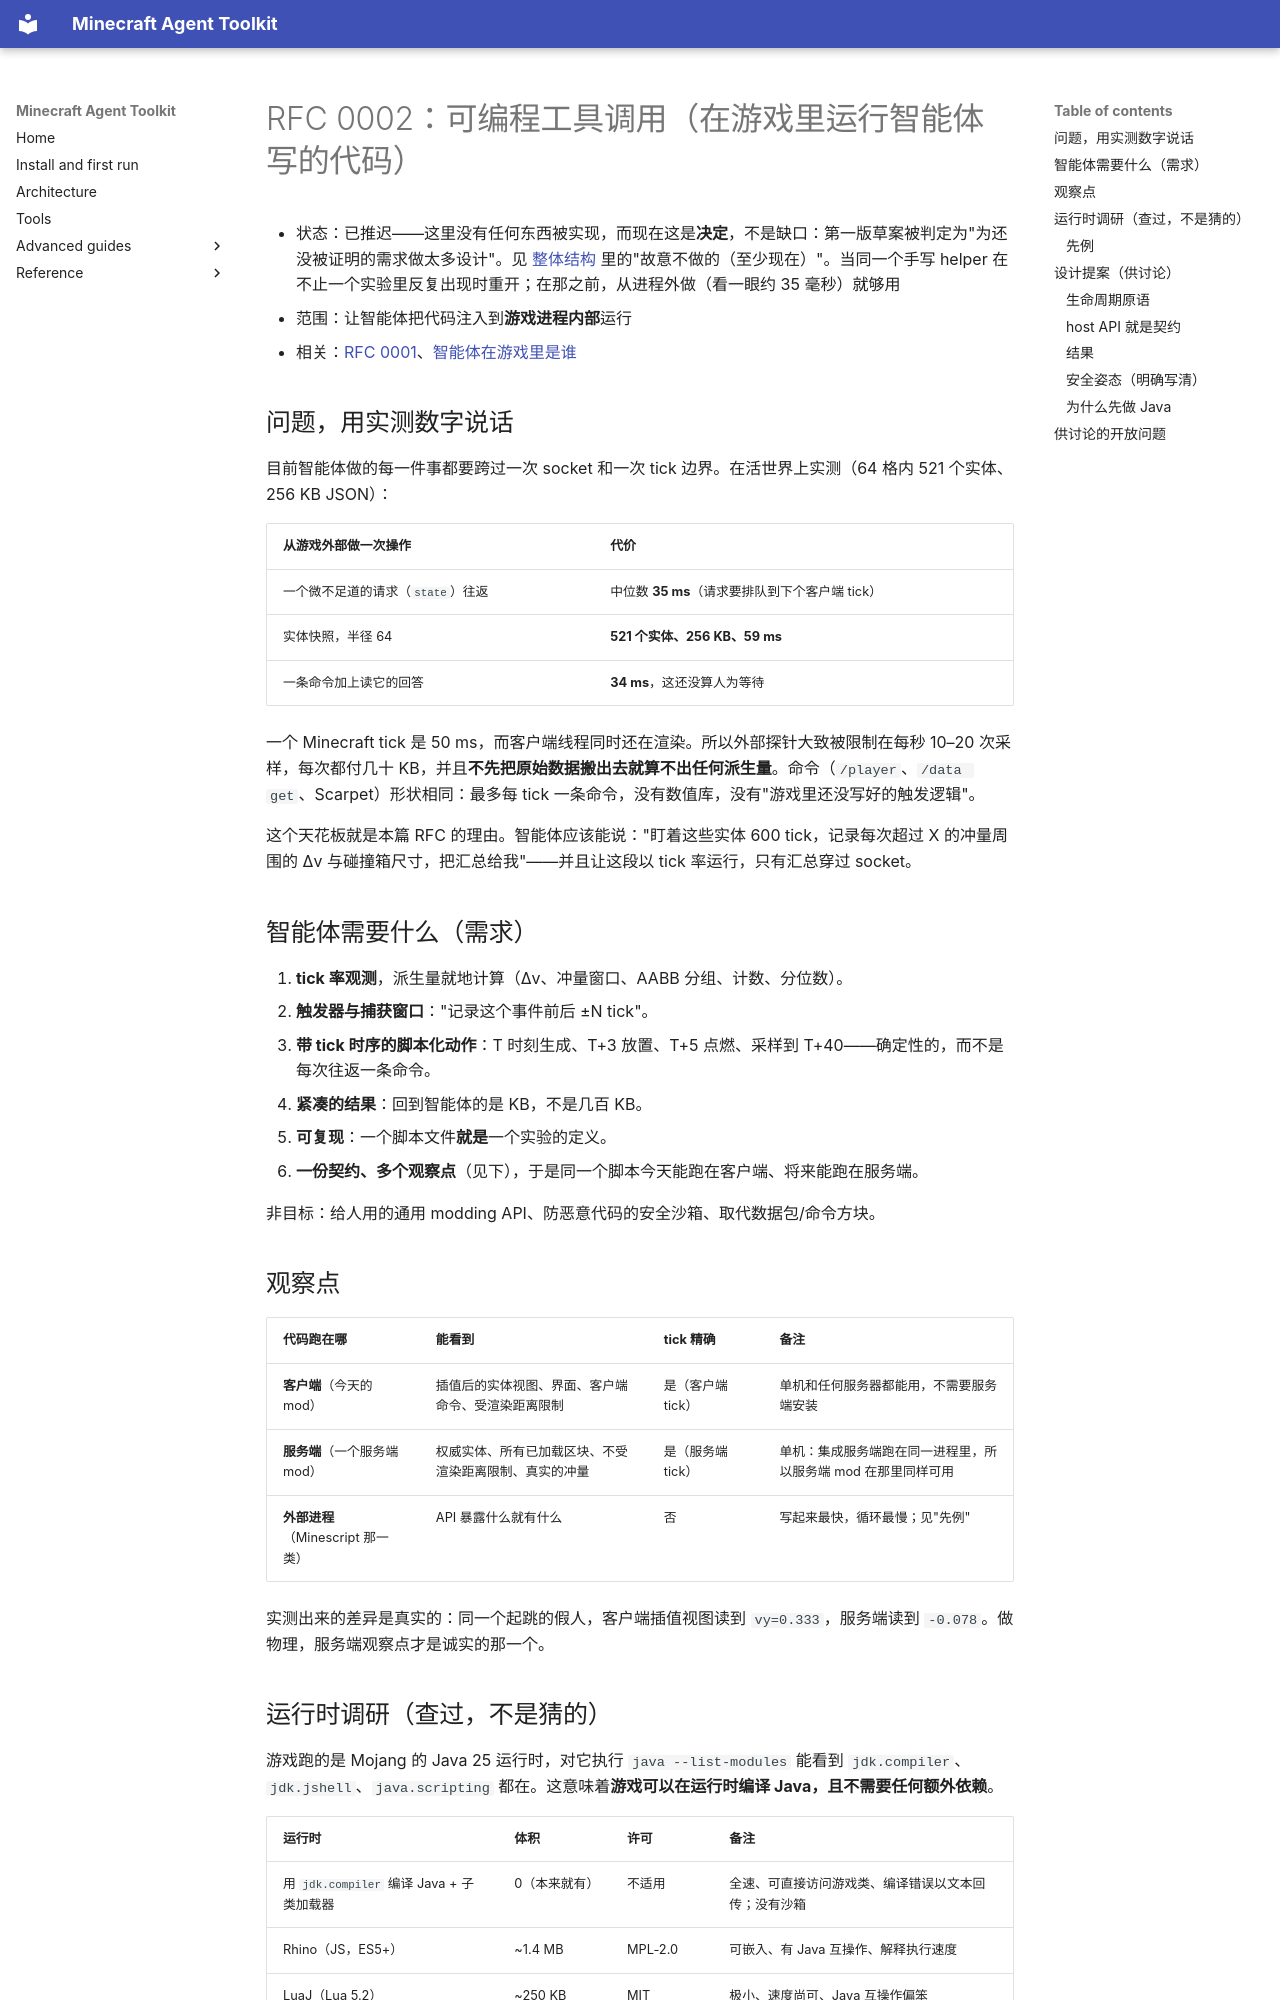

repository: guajun/mc-agent · page: zh/rfc/0002-programmable-tool-calls/index.html · generator: mkdocs

# RFC 0002：可编程工具调用（在游戏里运行智能体写的代码）

* 状态：已推迟——这里没有任何东西被实现，而现在这是**决定**，不是缺口：第一版草案被判定为"为还没被证明的需求做太多设计"。见 [整体结构](../concepts.md) 里的"故意不做的（至少现在）"。当同一个手写 helper 在不止一个实验里反复出现时重开；在那之前，从进程外做（看一眼约 35 毫秒）就够用
* 范围：让智能体把代码注入到**游戏进程内部**运行
* 相关：[RFC 0001](0001-agent-interface.md)、[智能体在游戏里是谁](../player-identity.md)

## 问题，用实测数字说话

目前智能体做的每一件事都要跨过一次 socket 和一次 tick 边界。在活世界上实测（64 格内 521 个实体、256 KB JSON）：

| 从游戏外部做一次操作 | 代价 |
| --- | --- |
| 一个微不足道的请求（`state`）往返 | 中位数 **35 ms**（请求要排队到下个客户端 tick） |
| 实体快照，半径 64 | **521 个实体、256 KB、59 ms** |
| 一条命令加上读它的回答 | **34 ms**，这还没算人为等待 |

一个 Minecraft tick 是 50 ms，而客户端线程同时还在渲染。所以外部探针大致被限制在每秒 10–20 次采样，每次都付几十 KB，并且**不先把原始数据搬出去就算不出任何派生量**。命令（`/player`、`/data get`、Scarpet）形状相同：最多每 tick 一条命令，没有数值库，没有"游戏里还没写好的触发逻辑"。

这个天花板就是本篇 RFC 的理由。智能体应该能说："盯着这些实体 600 tick，记录每次超过 X 的冲量周围的 Δv 与碰撞箱尺寸，把汇总给我"——并且让这段以 tick 率运行，只有汇总穿过 socket。

## 智能体需要什么（需求）

1. **tick 率观测**，派生量就地计算（Δv、冲量窗口、AABB 分组、计数、分位数）。
2. **触发器与捕获窗口**："记录这个事件前后 ±N tick"。
3. **带 tick 时序的脚本化动作**：T 时刻生成、T+3 放置、T+5 点燃、采样到 T+40——确定性的，而不是每次往返一条命令。
4. **紧凑的结果**：回到智能体的是 KB，不是几百 KB。
5. **可复现**：一个脚本文件**就是**一个实验的定义。
6. **一份契约、多个观察点**（见下），于是同一个脚本今天能跑在客户端、将来能跑在服务端。

非目标：给人用的通用 modding API、防恶意代码的安全沙箱、取代数据包/命令方块。

## 观察点

| 代码跑在哪 | 能看到 | tick 精确 | 备注 |
| --- | --- | --- | --- |
| **客户端**（今天的 mod） | 插值后的实体视图、界面、客户端命令、受渲染距离限制 | 是（客户端 tick） | 单机和任何服务器都能用，不需要服务端安装 |
| **服务端**（一个服务端 mod） | 权威实体、所有已加载区块、不受渲染距离限制、真实的冲量 | 是（服务端 tick） | 单机：集成服务端跑在同一进程里，所以服务端 mod 在那里同样可用 |
| **外部进程**（Minescript 那一类） | API 暴露什么就有什么 | 否 | 写起来最快，循环最慢；见"先例" |

实测出来的差异是真实的：同一个起跳的假人，客户端插值视图读到 `vy=0.333`，服务端读到 `-0.078`。做物理，服务端观察点才是诚实的那一个。
